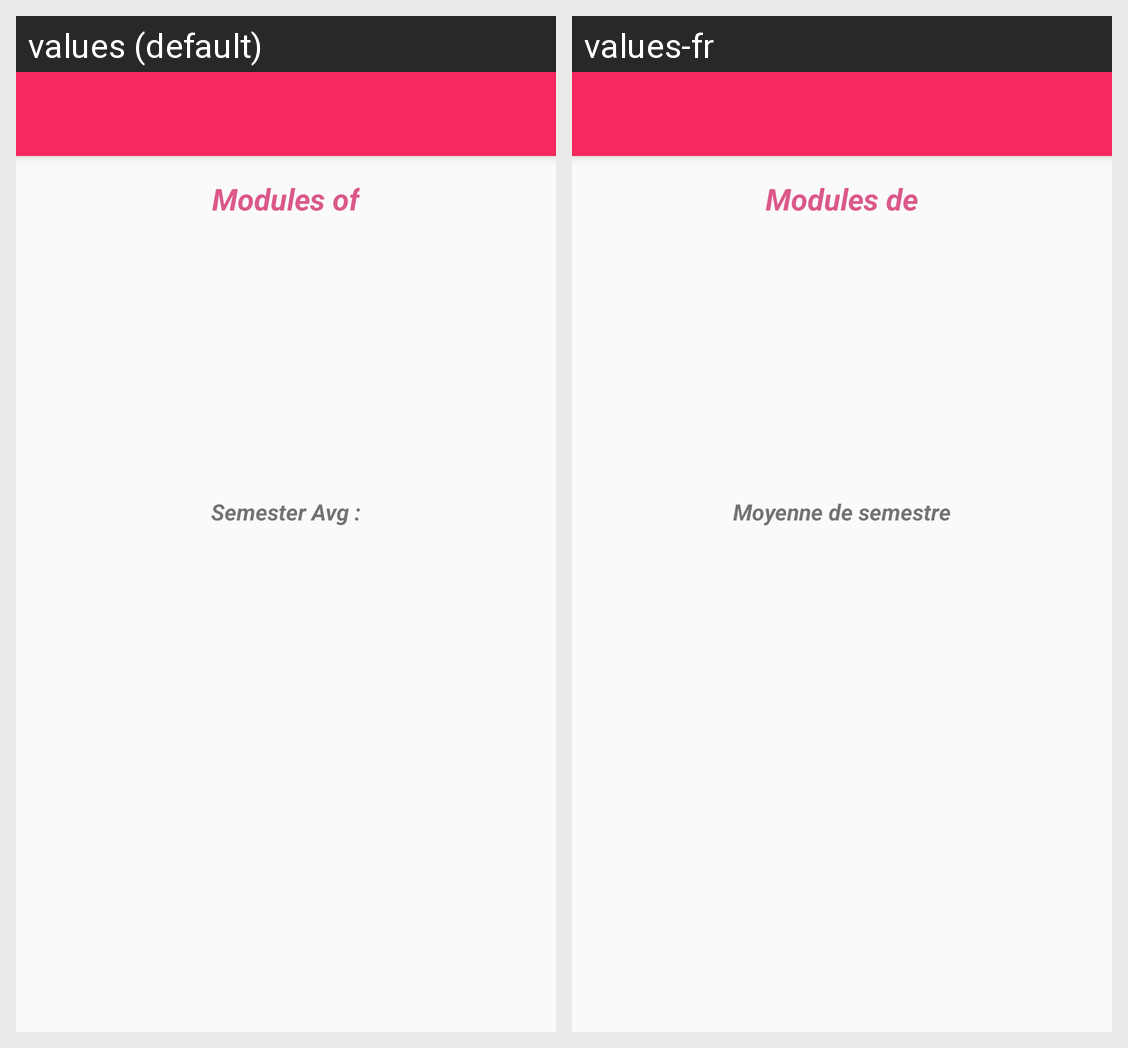

The same Android screen rendered under two of its app's locales, left to right. List the strings drawn on it with the default value and each locale's translation.
Android screen res/layout/app_bar_module__manage.xml rendered under 2 locales, left to right: values (default), values-fr. Device: Nexus 5 (rendered at 1080×1920; each locale shown at half size, 540×960, under a caption strip naming it); theme AppTheme.
Strings drawn on this screen, with the default value and each locale's value (text and hints the layout hard-codes, and strings that could not be matched under every locale, appear in the picture but are not listed):

modsem
  values: Modules of
  values-fr: Modules de

semmoy
  values: Semester Avg :
  values-fr: Moyenne de semestre
